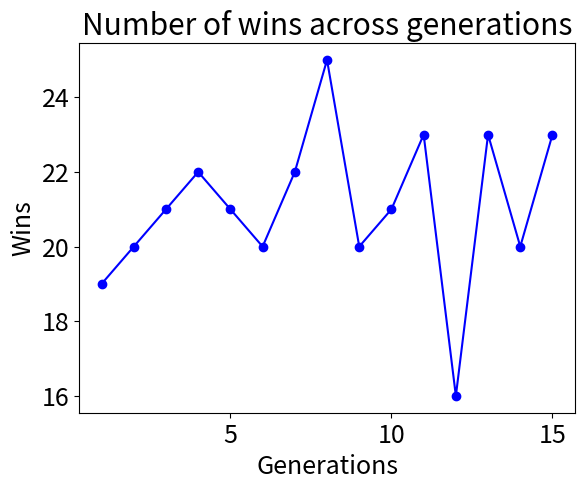

This chart was generated by the following Python code:
import matplotlib.pyplot as plt

# wins = [67.6, 77.8, 83.4, 88.3]
wins = [19, 20, 21, 22, 21, 20, 22, 25, 20, 21, 23, 16, 23, 20, 23]

generations = [i for i in range(1, 16)]
print(generations)

# font size of the labels
plt.rcParams.update({'font.size': 18})
# plotting the points
plt.plot(generations, wins, 'bo-')

if False: # activate if wanted
    # zip joins x and y coordinates in pairs
    for x,y in zip(generations, moves):

        label = "{:.2f}".format(y)

        plt.annotate(label, # this is the text
                    (x+0.04,y-0.1), # these are the coordinates to position the label
                    textcoords = "offset points", # how to position the text
                    xytext = (0, 10), # distance from text to points (x,y)
                    ha = 'left') # horizontal alignment can be left, right or center
  
# naming the x axis
plt.xlabel('Generations')
# naming the y axis
plt.ylabel('Wins')
  
# giving a title to my graph
plt.title('Number of wins across generations')
  
# function to show the plot
plt.show()